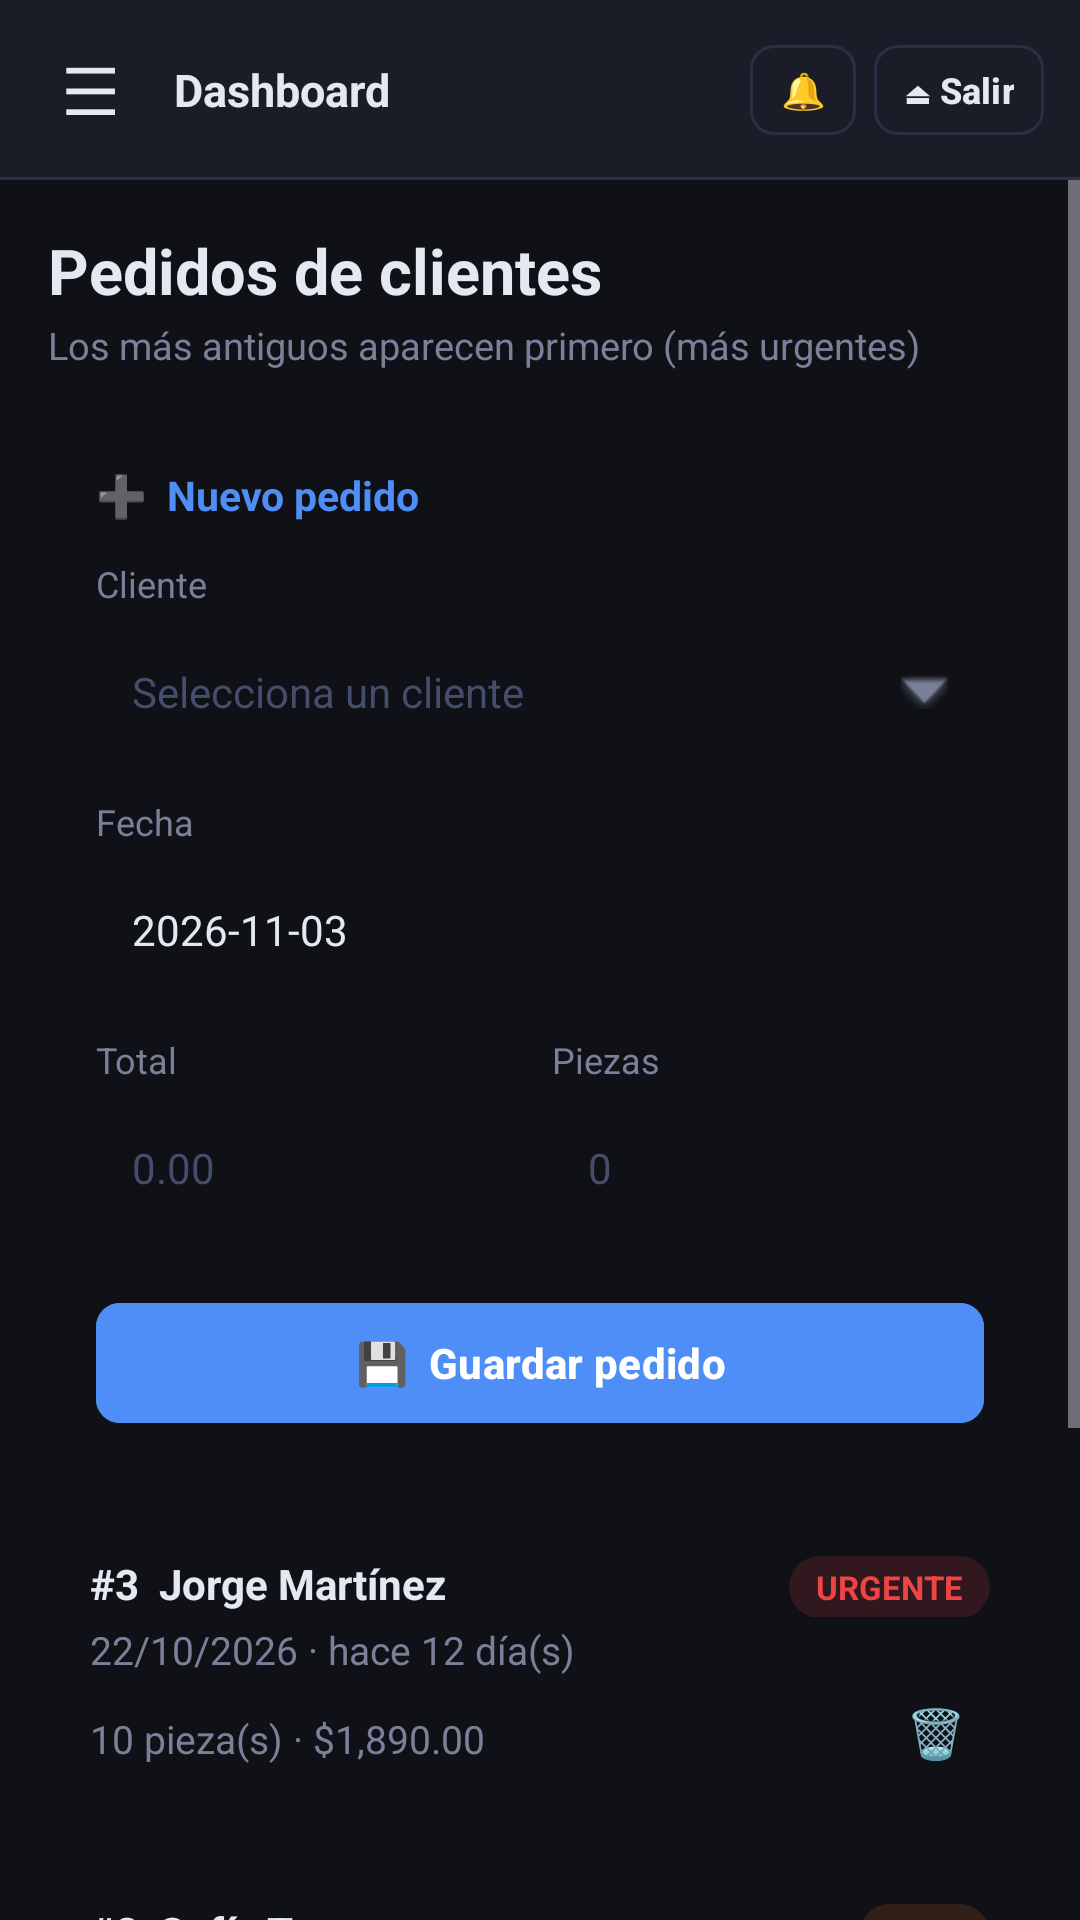

Android layout source for this screen:
<!-- AndroidManifest.xml: application theme Theme.VistasApp -->
<!-- res/layout/activity_pedidos_clientes.xml -->
<?xml version="1.0" encoding="utf-8"?>
<LinearLayout xmlns:android="http://schemas.android.com/apk/res/android"
    xmlns:tools="http://schemas.android.com/tools"
    android:id="@+id/main"
    android:layout_width="match_parent"
    android:layout_height="match_parent"
    android:background="@color/fondo"
    android:orientation="vertical"
    tools:context=".PedidosClientes"
    tools:ignore="HardcodedText">

    <include layout="@layout/barra_superior" />

    <ScrollView
        android:layout_width="match_parent"
        android:layout_height="match_parent">

        <LinearLayout style="@style/Contenido">

            <TextView style="@style/Titulo" android:text="Pedidos de clientes" />
            <TextView style="@style/Subtitulo" android:text="Los más antiguos aparecen primero (más urgentes)" />

            
            <LinearLayout style="@style/Tarjeta" android:padding="16dp">
                <TextView style="@style/SeccionTitulo" android:text="➕  Nuevo pedido" android:textColor="@color/primario" />

                <TextView style="@style/Etiqueta" android:text="@string/cliente" />
                <TextView style="@style/Selector" android:text="Selecciona un cliente" android:textColor="@color/placeholder" />

                <TextView style="@style/Etiqueta" android:text="@string/fecha" />
                <EditText style="@style/Campo" android:hint="@string/hint_fecha" android:inputType="date" android:text="2026-11-03" />

                <LinearLayout android:layout_width="match_parent" android:layout_height="wrap_content" android:orientation="horizontal">
                    <LinearLayout android:layout_width="0dp" android:layout_height="wrap_content" android:layout_marginEnd="8dp" android:layout_weight="1" android:orientation="vertical">
                        <TextView style="@style/Etiqueta" android:text="@string/total" />
                        <EditText style="@style/Campo" android:hint="@string/hint_dinero" android:inputType="numberDecimal" />
                    </LinearLayout>
                    <LinearLayout android:layout_width="0dp" android:layout_height="wrap_content" android:layout_weight="1" android:orientation="vertical">
                        <TextView style="@style/Etiqueta" android:text="@string/piezas" />
                        <EditText style="@style/Campo" android:hint="@string/hint_cero" android:inputType="number" />
                    </LinearLayout>
                </LinearLayout>

                <com.google.android.material.button.MaterialButton android:id="@+id/btnGuardar" style="@style/Boton" android:text="💾  Guardar pedido" />
            </LinearLayout>

            
            <LinearLayout style="@style/Tarjeta">
                <LinearLayout android:layout_width="match_parent" android:layout_height="wrap_content" android:orientation="horizontal">
                    <TextView style="@style/TarjetaTitulo" android:layout_width="0dp" android:layout_weight="1" android:text="#3  Jorge Martínez" />
                    <TextView style="@style/Badge.Rojo" android:text="URGENTE" />
                </LinearLayout>
                <TextView style="@style/TarjetaTexto" android:text="22/10/2026 · hace 12 día(s)" />
                <LinearLayout android:layout_width="match_parent" android:layout_height="wrap_content" android:gravity="center_vertical" android:orientation="horizontal">
                    <TextView style="@style/TarjetaTexto" android:layout_width="0dp" android:layout_weight="1" android:text="10 pieza(s) · $1,890.00" />
                    <TextView android:id="@+id/btnEliminar3" style="@style/Icono" android:text="🗑" />
                </LinearLayout>
            </LinearLayout>

            <LinearLayout style="@style/Tarjeta">
                <LinearLayout android:layout_width="match_parent" android:layout_height="wrap_content" android:orientation="horizontal">
                    <TextView style="@style/TarjetaTitulo" android:layout_width="0dp" android:layout_weight="1" android:text="#2  Sofía Torres" />
                    <TextView style="@style/Badge.Naranja" android:text="ALTA" />
                </LinearLayout>
                <TextView style="@style/TarjetaTexto" android:text="30/10/2026 · hace 4 día(s)" />
                <LinearLayout android:layout_width="match_parent" android:layout_height="wrap_content" android:gravity="center_vertical" android:orientation="horizontal">
                    <TextView style="@style/TarjetaTexto" android:layout_width="0dp" android:layout_weight="1" android:text="5 pieza(s) · $945.50" />
                    <TextView android:id="@+id/btnEliminar2" style="@style/Icono" android:text="🗑" />
                </LinearLayout>
            </LinearLayout>

            <LinearLayout style="@style/Tarjeta">
                <LinearLayout android:layout_width="match_parent" android:layout_height="wrap_content" android:orientation="horizontal">
                    <TextView style="@style/TarjetaTitulo" android:layout_width="0dp" android:layout_weight="1" android:text="#1  Laura Hernández" />
                    <TextView style="@style/Badge.Verde" android:text="NORMAL" />
                </LinearLayout>
                <TextView style="@style/TarjetaTexto" android:text="02/11/2026 · hace 1 día(s)" />
                <LinearLayout android:layout_width="match_parent" android:layout_height="wrap_content" android:gravity="center_vertical" android:orientation="horizontal">
                    <TextView style="@style/TarjetaTexto" android:layout_width="0dp" android:layout_weight="1" android:text="12 pieza(s) · $2,300.00" />
                    <TextView android:id="@+id/btnEliminar1" style="@style/Icono" android:text="🗑" />
                </LinearLayout>
            </LinearLayout>
        </LinearLayout>
    </ScrollView>
</LinearLayout>
<!-- res/layout/barra_superior.xml (included above) -->
<?xml version="1.0" encoding="utf-8"?>
<LinearLayout xmlns:android="http://schemas.android.com/apk/res/android"
    xmlns:tools="http://schemas.android.com/tools"
    android:layout_width="match_parent"
    android:layout_height="60dp"
    android:background="@drawable/fondo_barra"
    android:gravity="center_vertical"
    android:orientation="horizontal"
    android:paddingStart="8dp"
    android:paddingEnd="12dp"
    tools:ignore="HardcodedText">

    <TextView
        android:id="@+id/btnVolver"
        android:layout_width="44dp"
        android:layout_height="44dp"
        android:background="?attr/selectableItemBackgroundBorderless"
        android:contentDescription="@string/volver"
        android:gravity="center"
        android:text="☰"
        android:textColor="@color/texto"
        android:textSize="22sp" />

    <TextView
        android:id="@+id/txtTituloBarra"
        android:layout_width="0dp"
        android:layout_height="wrap_content"
        android:layout_marginStart="6dp"
        android:layout_weight="1"
        android:ellipsize="end"
        android:maxLines="1"
        android:textColor="@color/texto"
        android:textSize="15sp"
        android:textStyle="bold"
        tools:text="Dashboard" />

    <com.google.android.material.button.MaterialButton
        android:id="@+id/btnNotificaciones"
        style="@style/BotonChico"
        android:layout_marginEnd="6dp"
        android:contentDescription="@string/notificaciones_icono"
        android:text="🔔" />

    <com.google.android.material.button.MaterialButton
        android:id="@+id/btnSalir"
        style="@style/BotonChico"
        android:text="⏏ Salir" />

</LinearLayout>
<!-- resources referenced by this layout -->
<resources>
  <color name="fondo">#0F1117</color>
  <color name="placeholder">#444D6B</color>
  <color name="primario">#4F8EF7</color>
  <color name="texto">#E4E8F0</color>
  <string name="cliente">Cliente</string>
  <string name="fecha">Fecha</string>
  <string name="hint_cero">0</string>
  <string name="hint_dinero">0.00</string>
  <string name="hint_fecha">AAAA-MM-DD</string>
  <string name="notificaciones_icono">Notificaciones</string>
  <string name="piezas">Piezas</string>
  <string name="total">Total</string>
  <string name="volver">Volver</string>
  <style name="Badge.Naranja">
          <item name="android:background">@drawable/badge_naranja</item>
          <item name="android:textColor">@color/aviso</item>
      </style>
  <style name="Badge.Rojo">
          <item name="android:background">@drawable/badge_rojo</item>
          <item name="android:textColor">@color/peligro</item>
      </style>
  <style name="Badge.Verde">
          <item name="android:background">@drawable/badge_verde</item>
          <item name="android:textColor">@color/exito</item>
      </style>
  <style name="Contenido">
          <item name="android:layout_width">match_parent</item>
          <item name="android:layout_height">wrap_content</item>
          <item name="android:orientation">vertical</item>
          <item name="android:padding">16dp</item>
      </style>
  <style name="Icono">
          <item name="android:layout_width">wrap_content</item>
          <item name="android:layout_height">wrap_content</item>
          <item name="android:padding">8dp</item>
          <item name="android:textSize">16sp</item>
      </style>
  <style name="Selector" parent="Campo">
          <item name="android:gravity">center_vertical</item>
          <item name="android:drawableEnd">@android:drawable/arrow_down_float</item>
          <item name="android:drawableTint">@color/texto_suave</item>
      </style>
  <style name="TarjetaTitulo">
          <item name="android:layout_width">wrap_content</item>
          <item name="android:layout_height">wrap_content</item>
          <item name="android:textColor">@color/texto</item>
          <item name="android:textSize">14sp</item>
          <item name="android:textStyle">bold</item>
      </style>
  <style name="Titulo">
          <item name="android:layout_width">wrap_content</item>
          <item name="android:layout_height">wrap_content</item>
          <item name="android:textColor">@color/texto</item>
          <item name="android:textSize">21sp</item>
          <item name="android:textStyle">bold</item>
      </style>
  <style name="Theme.VistasApp" parent="Base.Theme.VistasApp" />
  <color name="borde">#2A2F45</color>
  <color name="menu">#1A1D27</color>
  <!-- drawable badge_naranja (drawable) -->
  <?xml version="1.0" encoding="utf-8"?>
  <shape xmlns:android="http://schemas.android.com/apk/res/android" android:shape="rectangle">
      <solid android:color="@color/badge_naranja" />
      
      <corners android:radius="999dp" />
  </shape>
  <color name="aviso">#F97316</color>
  <!-- drawable badge_rojo (drawable) -->
  <?xml version="1.0" encoding="utf-8"?>
  <shape xmlns:android="http://schemas.android.com/apk/res/android" android:shape="rectangle">
      <solid android:color="@color/badge_rojo" />
      
      <corners android:radius="999dp" />
  </shape>
  <color name="peligro">#EF4444</color>
  <!-- drawable badge_verde (drawable) -->
  <?xml version="1.0" encoding="utf-8"?>
  <shape xmlns:android="http://schemas.android.com/apk/res/android" android:shape="rectangle">
      <solid android:color="@color/badge_verde" />
      
      <corners android:radius="999dp" />
  </shape>
  <color name="exito">#22C55E</color>
  <color name="white">#FFFFFF</color>
  <color name="texto_suave">#7A8099</color>
  <color name="badge_naranja">#26F97316</color>
  <color name="badge_rojo">#26EF4444</color>
  <color name="badge_verde">#2622C55E</color>
  <color name="turquesa">#22D3A5</color>
  <color name="tarjeta">#1E2130</color>
</resources>
